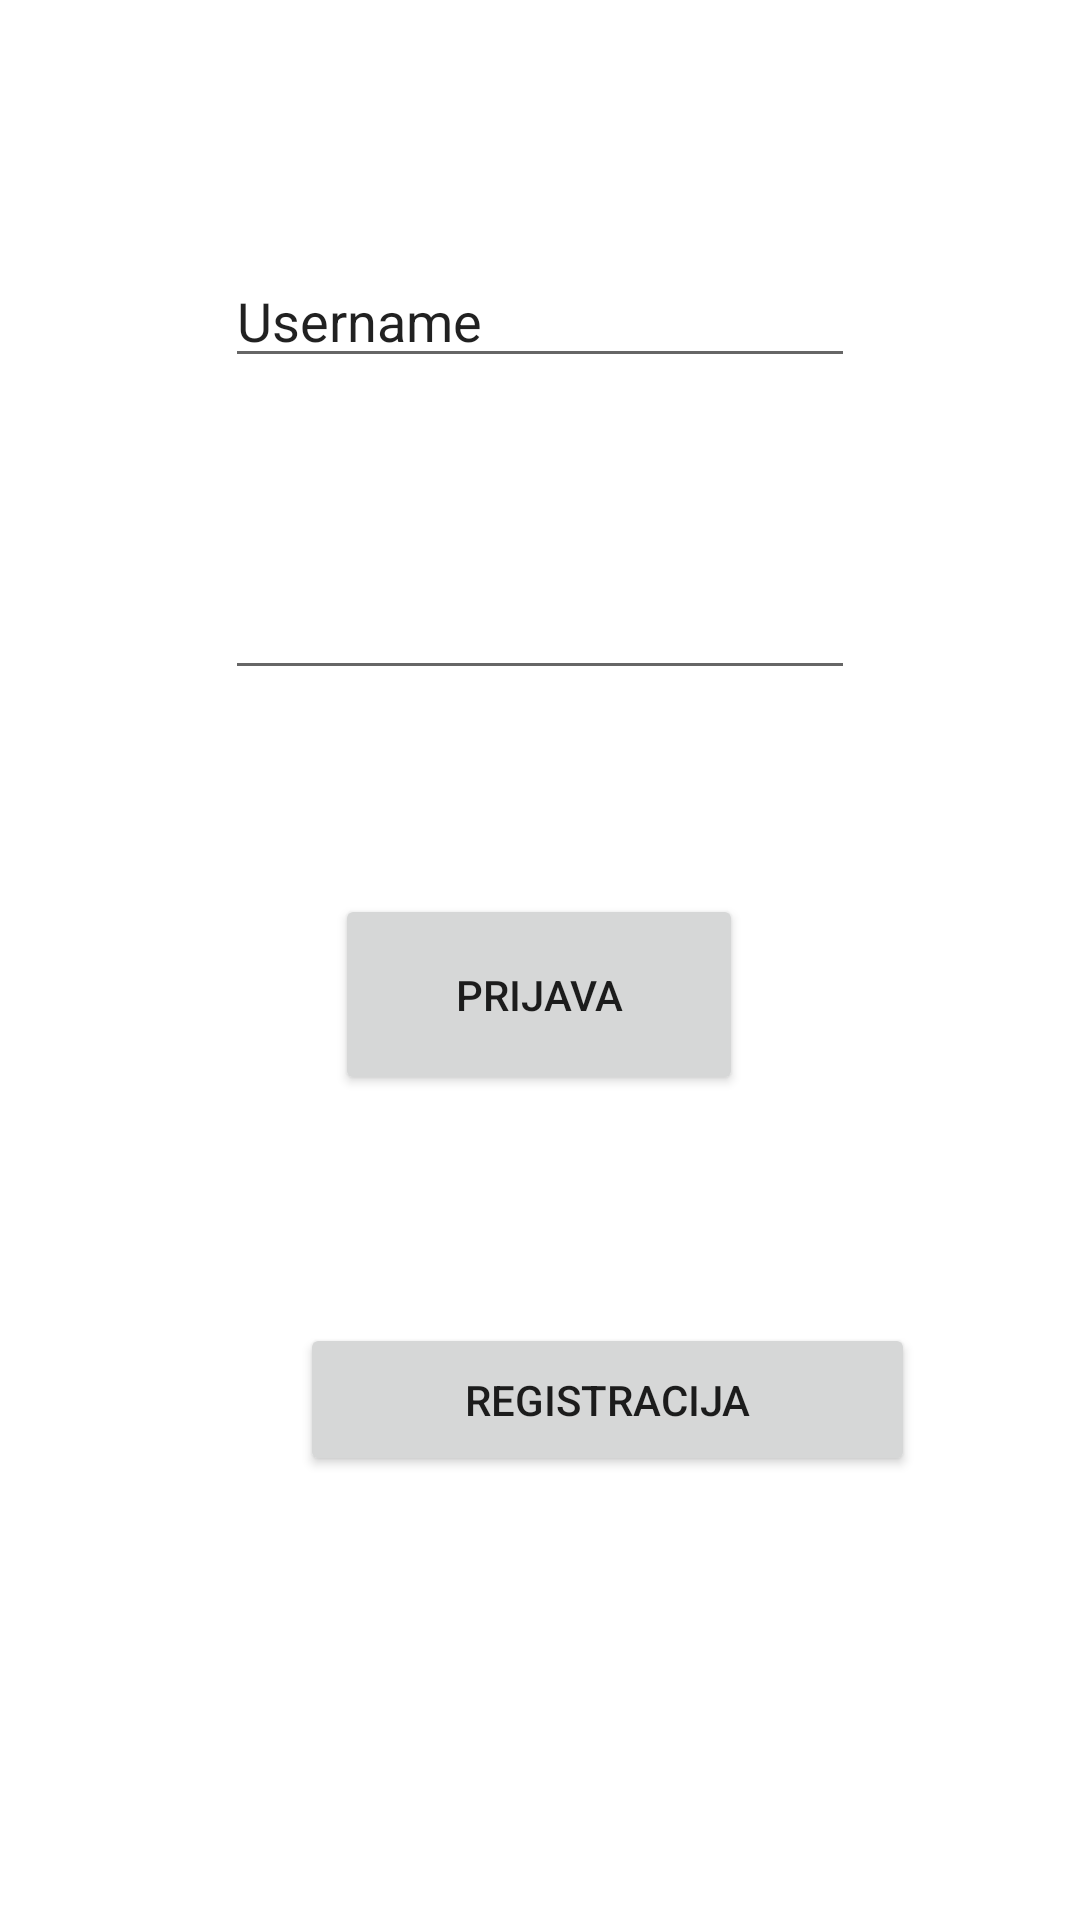

Produce the Android XML layout that renders to this screen, including the resource entries it uses.
<!-- AndroidManifest.xml: application theme Theme.ParkIT -->
<!-- res/layout/activity_main.xml -->
<?xml version="1.0" encoding="utf-8"?>

<androidx.constraintlayout.widget.ConstraintLayout xmlns:android="http://schemas.android.com/apk/res/android"
    xmlns:app="http://schemas.android.com/apk/res-auto"
    xmlns:tools="http://schemas.android.com/tools"
    android:layout_width="match_parent"
    android:layout_height="match_parent"
    tools:context=".MainActivity">

    <Button
        android:id="@+id/button"
        android:layout_width="136dp"
        android:layout_height="67dp"
        android:layout_marginBottom="76dp"
        android:text="Prijava"
        app:layout_constraintBottom_toTopOf="@+id/RegistracijaBtn"
        app:layout_constraintEnd_toEndOf="parent"
        android:onClick="Otvori_menu"
        app:layout_constraintHorizontal_bias="0.498"
        app:layout_constraintStart_toStartOf="parent" />

    <Button
        android:id="@+id/RegistracijaBtn"
        android:layout_width="205dp"
        android:layout_height="51dp"
        android:layout_marginStart="100dp"
        android:layout_marginLeft="100dp"
        android:layout_marginBottom="148dp"
        android:text="Registracija"
        android:onClick="Otvori_Registraciju"
        app:layout_constraintBottom_toBottomOf="parent"
        app:layout_constraintStart_toStartOf="parent" />

    <EditText
        android:id="@+id/Username"
        android:layout_width="wrap_content"
        android:layout_height="wrap_content"
        android:layout_marginBottom="172dp"
        android:ems="10"
        android:inputType="textPersonName"
        android:text="Username"
        app:layout_constraintBottom_toTopOf="@+id/button"
        app:layout_constraintEnd_toEndOf="parent"
        app:layout_constraintStart_toStartOf="parent" />

    <EditText
        android:id="@+id/lozinka"
        android:layout_width="wrap_content"
        android:layout_height="wrap_content"
        android:layout_marginBottom="68dp"
        android:ems="10"
        android:inputType="textPassword"
        app:layout_constraintBottom_toTopOf="@+id/button"
        app:layout_constraintEnd_toEndOf="parent"
        app:layout_constraintStart_toStartOf="parent" />
</androidx.constraintlayout.widget.ConstraintLayout>
<!-- resources referenced by this layout -->
<resources>
  <style name="Theme.ParkIT" parent="Theme.MaterialComponents.DayNight.DarkActionBar">
          
          <item name="colorPrimary">@color/purple_500</item>
          <item name="colorPrimaryVariant">@color/purple_700</item>
          <item name="colorOnPrimary">@color/white</item>
          
          <item name="colorSecondary">@color/teal_200</item>
          <item name="colorSecondaryVariant">@color/teal_700</item>
          <item name="colorOnSecondary">@color/black</item>
          
          <item name="android:statusBarColor" tools:targetApi="l">?attr/colorPrimaryVariant</item>
          
      </style>
  <!-- not gathered from this repository: default colours our renderer supplied (Android Studio template values) -->
  <color name="purple_500">#FF6200EE</color>
  <color name="purple_700">#FF3700B3</color>
  <color name="teal_200">#FF03DAC5</color>
  <color name="teal_700">#FF018786</color>
  <color name="black">#FF000000</color>
  <color name="white">#FFFFFFFF</color>
</resources>
